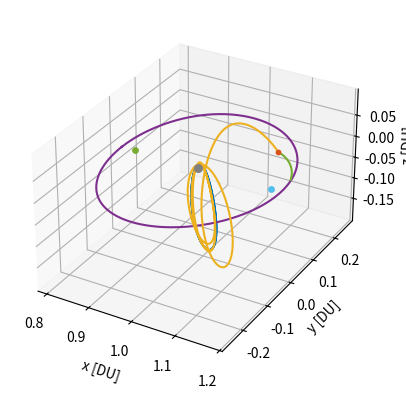

Write Python code to recreate this figure.
# [redacted]
# AERO 599
# Bicircular Restricted 4 Body Problem
# Earth moon system with solar perturbation, varying starting sun true anomaly

import os
clear = lambda: os.system('clear')
clear()

import numpy as np
from scipy.integrate import solve_ivp
from scipy.optimize import fsolve
import matplotlib
import matplotlib.pyplot as plt
# from mpl_toolkits.mplot3d import Axes3D

# MATLAB Default colors
# 1: [0, 0.4470, 0.7410]        Blue
# 2: [0.8500, 0.3250, 0.0980]   Red
# 3: [0.9290, 0.6940, 0.1250]   Yellow
# 4: [0.4940, 0.1840, 0.5560]   Purple
# 5: [0.4660, 0.6740, 0.1880]
# 6: [0.3010, 0.7450, 0.9330]
# 7: [0.6350, 0.0780, 0.1840]

# Initialize variables
mu = 0.012150585609624  # Earth-Moon system mass ratio
omega_S = 1  # Sun's angular velocity (rev/TU)
mass_S = 1.988416e30 / (5.974e24 + 73.48e21) # Sun's mass ratio relative to the Earth-Moon system
dist_S = 149.6e6 / 384.4e3 # Distance of the sun in Earth-moon distances to EM Barycenter
tol = 1e-12 # Tolerancing for accuracy
Omega0 = 0 # RAAN of sun in EM system (align to vernal equinox)
theta0 = 13*np.pi/8 # true anomaly of sun at start
inc = 5.145 * (np.pi/180) # Inclination of moon's orbit (sun's ecliptic with respect to the moon)


# CR3BP Equations of Motion
def cr3bp_equations(t, state, mu):
    # Unpack the state vector
    x, y, z, vx, vy, vz = state
    
    # Distances to primary and secondary
    r1, r2 = r1_r2(x, y, z, mu)

    # Equations of motion
    ax = 2*vy + x - (1 - mu)*(x + mu)/r1**3 - mu*(x - (1 - mu))/r2**3
    ay = -2*vx + y - (1 - mu)*y/r1**3 - mu*y/r2**3
    az = -(1 - mu)*z/r1**3 - mu*z/r2**3
    
    return [vx, vy, vz, ax, ay, az]

# BCR4BP Equations of Motion
def bcr4bp_equations(t, state, mu, inc, Omega, theta0):
    # Unpack the state vector
    x, y, z, vx, vy, vz = state

    # Distances to primary and secondary
    r1, r2 = r1_r2(x, y, z, mu)

    # Accelerations from the Sun's gravity (transformed)
    a_Sx, a_Sy, a_Sz = sun_acceleration(x, y, z, t, inc, Omega, theta0)

    # Full equations of motion with Coriolis and Sun's effect
    ax = 2 * vy + x - (1 - mu) * (x + mu) / r1**3 - mu * (x - (1 - mu)) / r2**3 + a_Sx
    ay = -2 * vx + y - (1 - mu) * y / r1**3 - mu * y / r2**3 + a_Sy
    az = -(1 - mu) * z / r1**3 - mu * z / r2**3 + a_Sz

    return [vx, vy, vz, ax, ay, az]

# Sun's position as a function of time (circular motion)
def sun_position(t, inc, Omega0, theta0):
    # Sun's position in the equatorial plane (circular motion)
    r_Sx = dist_S * (np.cos((t+theta0) - Omega0) * np.cos(Omega0) - np.sin((t+theta0) - Omega0) * np.sin(Omega0) * np.cos(inc))
    r_Sy = dist_S * (np.cos((t+theta0) - Omega0) * np.sin(Omega0) + np.sin(- (t+theta0) - Omega0) * np.cos(Omega0) * np.cos(inc))
    r_Sz = dist_S * (np.sin((t+theta0) - Omega0) * np.sin(inc))
    # r_S= np.array([r_Sx_eq, r_Sy_eq, r_Sz_eq])
    # return r_S[0], r_S[1], r_S[2]
    return r_Sx, r_Sy, r_Sz

r_Sx0, r_Sy0, r_Sz0 = sun_position(0, inc, Omega0, theta0)

def sun_acceleration(x, y, z, t, inc, Omega, theta0):
    # Get Sun's transformed position
    r_Sx, r_Sy, r_Sz = sun_position(t, inc, Omega, theta0)
    
    # Relative distance to the Sun
    r_S = np.sqrt((x - r_Sx)**2 + (y - r_Sy)**2 + (z - r_Sz)**2)
    dist_S = np.sqrt(r_Sx**2 + r_Sy**2 + r_Sz**2)
    
    # Accelerations
    a_Sx = -mass_S * (x - r_Sx) / r_S**3 - (mass_S * r_Sx) / dist_S**3
    a_Sy = -mass_S * (y - r_Sy) / r_S**3 - (mass_S * r_Sy) / dist_S**3
    a_Sz = -mass_S * (z - r_Sz) / r_S**3 - (mass_S * r_Sz) / dist_S**3
    
    return a_Sx, a_Sy, a_Sz

# Distance from satellite to Earth and Moon
def r1_r2(x, y, z, mu):
    r1 = np.sqrt((x + mu)**2 + y**2 + z**2)  # Distance to Earth
    r2 = np.sqrt((x - (1 - mu))**2 + y**2 + z**2)  # Distance to Moon
    return r1, r2

# Moon centered position
def MCI(x, y, z, mu):
    # moves position from canonical in to moon centered kilometers, for J2 calculation
    xMCI = (x - (1-mu)) * 384400
    yMCI = y * 384400
    zMCI = z * 384400

    return [xMCI, yMCI, zMCI]

# Moon J2 perturbation
def J2(x, y, z, mu):
    # J2 for moon in the moon frame, read in canonical units
    J2val = 202.7e-6
    Rmoon = 1737.5 # km

    # convert from km/s to DU/TU^2
    DUtokm = 384.4e3 # kms in 1 DU
    TUtoS  = 375190.25852 # s in 1 3BP TU

    # position read in as canonical, needs to be in MCI for moon J2
    [xMCI, yMCI, zMCI] = MCI(x, y, z, mu)
    rmoonsc = np.sqrt(xMCI**2 + yMCI**2 + zMCI**2) # now also in km

    # appears to get up to e-13 for NRHO
    aJ2 = [- (3 * J2val * mu * Rmoon**2 / (2 * rmoonsc**5)) * (1 - 5 * (zMCI/rmoonsc)**2) * xMCI, - (3 * J2val * mu * Rmoon**2 / (2 * rmoonsc**5)) * (1 - 5 * (zMCI/rmoonsc)**2) * yMCI, - (3 * J2val * mu * Rmoon**2 / (2 * rmoonsc**5))* (3 - 5 * (zMCI/rmoonsc)**2) * zMCI]

    # convert from km/s^2 to DU/TU^2
    DUtokm = 384.4e3 # kms in 1 DU
    TUtoS  = 375190.25852 # s in 1 3BP TU

    aJ2_canonical = aJ2
    aJ2_canonical[0] = aJ2[0] / DUtokm * TUtoS**2
    aJ2_canonical[1] = aJ2[1] / DUtokm * TUtoS**2
    aJ2_canonical[2] = aJ2[2] / DUtokm * TUtoS**2

    return aJ2_canonical


    # moves position from canonical in to moon centered kilometers, for J2 calculation
    xMCI = (x - (1-mu)) * 384400
    yMCI = y * 384400
    zMCI = z * 384400

    return [xMCI, yMCI, zMCI]

# Effective potential U(x, y) - Use with jacobi constant
def U(x, y, mu):
    r1, r2 = r1_r2(x, y, mu)
    return 0.5 * (x**2 + y**2) + (1 - mu)/r1 + mu/r2

# Function to find the roots for L1, L2, L3 along the x-axis
def lagrange_x_eq(x, mu, point):
    r1 = abs(x + mu)
    r2 = abs(x - (1 - mu))
    if point == 'L1':
        return x - (1 - mu)/(x + mu)**2 + mu/(x - (1 - mu))**2
    elif point == 'L2':
        return x - (1 - mu)/(x + mu)**2 - mu/(x - (1 - mu))**2
    elif point == 'L3':
        return x + (1 - mu)/(x + mu)**2 + mu/(x - (1 - mu))**2

# Solving for L1, L2, L3 along the x-axis
L1_x = fsolve(lagrange_x_eq, 0.8, args=(mu, 'L1'))[0]
L2_x = fsolve(lagrange_x_eq, 1.2, args=(mu, 'L2'))[0]
L3_x = fsolve(lagrange_x_eq, - 1.2, args=(mu, 'L3'))[0]

# Coordinates for L4 and L5 (equilateral triangle points)
L4_x = 0.5 - mu
L4_y = np.sqrt(3) / 2
L5_x = 0.5 - mu
L5_y = -np.sqrt(3) / 2


# Initial Conditions
# state0 is 9:2 NRHO
state0 = [1.0213448959167291E+0,	-4.6715051049863432E-27,	-1.8162633785360355E-1,	-2.3333471915735886E-13,	-1.0177771593237860E-1,	-3.4990116102675334E-12] # 1.5021912429136250E+0 TU period
# state1 is 70000km DRO
state1 = [8.0591079311650515E-1,	2.1618091280991729E-23,	3.4136631163268282E-25,	-8.1806482539864240E-13,	5.1916995982435687E-1,	-5.7262098359472236E-25] # 3.2014543457713667E+0 TU period

time1 = 3.2014543457713667E+0 # TU


# moon distance in km
moondist = (1 - mu - state1[0]) * 384.4e3
# print(moondist): 69937.2 km


# Check function for DRO distance
from functools import wraps
from typing import List, Union, Optional, Callable

def event_listener():
    """
    Custom decorator to set direction and terminal values for event handling
    """

    def decorator(func):
        @wraps(func)
        def wrapper(*args, **kwargs):
            return func(*args, **kwargs)

        wrapper.direction = -1
        wrapper.terminal = True
        return wrapper

    return decorator

@event_listener()
def DRO_event(time: float, state: Union[List, np.ndarray], *opts):
    """
    Event listener for `solve_ivp` to quit integration when crossing DRO
    """

   # Compute current position of the spacecraft

    x = state[0]
    y = state[1]

    # Find point closest to in circleplot

    space = np.linspace(0,360)
    circleplotx = np.sqrt(.035) * np.sin(2*np.pi*space/100) + (1-.68*mu)
    circleploty = np.sqrt(.061) * np.cos(2*np.pi*space/100)
    distunder = 1

    for i in range(1,len(space)):

        distance = (x - circleplotx[i])**2 + (y - circleploty[i])**2
        # This can miss and go through if too low
        if distance < .00008:
            # See if greater than that point
    
            distunder = (circleplotx[i]-x) + (circleploty[i]-y)

    # Cross from positive to negative
    # output = moondistSQ - distance
    output = distunder
    # print(output)

    return output


# Time span for the propagation 
t_span1 = (0, time1)  # Start and end times
t_span2 = (0, 1*2*np.pi) #


# Solve the IVP
sol0_3BPNRHO = solve_ivp(cr3bp_equations, t_span1, state0, args=(mu,), rtol=tol, atol=tol)
sol0_3BPDRO = solve_ivp(cr3bp_equations, t_span1, state1, args=(mu,), rtol=tol, atol=tol)

# sol1_4BPNRHO = solve_ivp(bcr4bp_equations, t_span2, state0, args=(mu,inc,Omega0,theta0,), rtol=tol, atol=tol)
# sol1_4BPDRO = solve_ivp(bcr4bp_equations, t_span2, state1, args=(mu,inc,Omega0,theta0,), rtol=tol, atol=tol)

# Hypothetical transfer maneuvers
# Starting with 3BP NRHO characteristics, looking for 3BP DRO characteristics

# Loop to check for the last time orbit crosses the xy plane inside of the DRO

# theta0 = 0
# theta0 = 197 * np.pi / 128
theta0 = 4.822835597112472


print('theta0: ', theta0)


deltavmin = 1
thetamin = 0
thrustangle = np.pi/4; # rad, 45 deg .584 with 16 points, .421 with 512 points
# thrustangle = np.pi/3; # rad, 60 deg .584 with 16 points, .460 with 512 points
# thrustangle = np.pi/6; # rad, 30 deg .584 with 16 points, .436 with 512 points
# thrustangle = np.pi/2; # rad, 90 deg .584 with 16 points, .405 with 512 points
# thrustangle = 5*np.pi/12; # rad, 75 deg .584 with 16 points, .415 with 512 points
# thrustangle = np.pi/12; # rad, 15 deg .584 with 16 points, .440 with 512 points
# thrustangle = 0; # rad, 0 deg .584 with 16 points, . with 512 points

# vyoffset = 0
vyoffset = -.105    # 0 gives 0.521 km/s with 32 points
                # -.1 yeilds 0.483 km/s with 64 points
                # negative y benefits the points close to the positive x axis, and allows for better curvature

DUtokm = 384.4e3 # kms in 1 DU
TUtoS4 = 406074.761647 # s in 1 4BP TU
vyoffsetKMS = vyoffset * DUtokm / TUtoS4

print('offset is: ', vyoffsetKMS, ' km/s')

moondistSQ = (1*(moondist/384.4e3))**2

# thrustangle = np.pi / 2 # 90 deg

tspant1 = (0,14) # for 0 z position
solT0 = solve_ivp(bcr4bp_equations, tspant1, state0, args=(mu,inc,Omega0,theta0,), rtol=tol, atol=tol)

xvel = 0
yvel = 0

x = solT0.y[0,:]
y = solT0.y[1,:]
z = solT0.y[2,:]
# vx = solT0.y[3,:]
# vy = solT0.y[4,:]
t = solT0.t

for i in range(1,len(solT0.y[0,:])):

    distance = (x[i] - (1 - mu))**2 + y[i]**2
    # xyplanedistance = np.abs(z[i])
    xyplanecross = (z[i-1] * z[i]) < 0

    if distance < moondistSQ:
        # Only keeps the last place crossing
        if xyplanecross:

            # xend, yend, zend = x[i], y[i], z[i]
            tend = t[i]
            # print(i, xend, yend)

# Here
# print(i, xend, yend, tend)

tspant2 = (0,tend) # for 0 z position
solT1 = solve_ivp(bcr4bp_equations, tspant2, state0, args=(mu,inc,Omega0,theta0,), rtol=tol, atol=tol)

x = solT1.y[0,:]
xend = x[-1]
y = solT1.y[1,:]
yend = y[-1]
z = solT1.y[2,:]
# Should be 0 or close enough
vx = solT1.y[3,:]
vxend = vx[-1]
vy = solT1.y[4,:]
vyend = vy[-1]
vz = solT1.y[5,:]
vzend = vz[-1] 
# print(vzend)

newstate1 = solT1.y[:,-1] + [0, 0, 0, 0, vyoffset, -vzend]
tspant3 = (tend,tend + 2)
deltav1 = np.sqrt(vyoffset**2 + vzend**2)

solT2 = solve_ivp(bcr4bp_equations, tspant3, newstate1, args=(mu,inc,Omega0,theta0,), rtol=tol, atol=tol, events = DRO_event)
x = solT2.y[0,:]
y = solT2.y[1,:]
z = solT2.y[2,:]
vx = solT2.y[3,:]
vy = solT2.y[4,:]
vz = solT2.y[5,:]
t2 = solT2.t


# Check if trajectory off the end intersects with DRO
r = []
for i in range(0,len(x)):
    for j in range(0,len(sol0_3BPDRO.y[0,:])):
        trajectorydistance = np.sqrt((x[i] - sol0_3BPDRO.y[0,j])**2 + (y[i] - sol0_3BPDRO.y[1,j])**2 + (z[i] - sol0_3BPDRO.y[2,j])**2)
        r.append((i, j, trajectorydistance))

cpa = min(r, key=lambda e: e[2])
i, j, cpavalue = cpa
checkdistance = 1e-2

if cpavalue < checkdistance:
    endpoint = (x[i], y[i], z[i])
    endtime = t2[i]
    # print(endtime)
    tspant4 = (tend,endtime)
    solT3 = solve_ivp(bcr4bp_equations, tspant4, newstate1, args=(mu,inc,Omega0,theta0,), rtol=tol, atol=tol, events = DRO_event)
    
    deltav2 = np.sqrt((-vx[i]+sol0_3BPDRO.y[3,j])**2 + (-vy[i]+sol0_3BPDRO.y[4,j])**2)

    deltav = deltav1 + deltav2
    # print('  deltav1: ', deltav1, 'DU/TU')
    # print('  deltav2: ', deltav2, 'DU/TU')
    DUtokm = 384.4e3 # kms in 1 DU
    TUtoS4 = 406074.761647 # s in 1 4BP TU
    deltavS = deltav * DUtokm / TUtoS4
    print('  deltavS: ', deltavS, 'km/s')


else:
    while cpavalue > checkdistance:
        moonx = xend - (1-mu)
        moony = yend
        moonangle = np.arctan2(moony,moonx)
        # print('  moonangle:',moonangle)
        xvel += .05*np.cos(moonangle - thrustangle)         # Try different angles here
        yvel += .05*np.sin(moonangle - thrustangle)
        newstate1 = solT1.y[:,-1] + [0, 0, 0, xvel, vyoffset + yvel, -vzend]
        tspant3 = (tend,tend + 1)
        
        solT2 = solve_ivp(bcr4bp_equations, tspant3, newstate1, args=(mu,inc,Omega0,theta0,), rtol=tol, atol=tol, events = DRO_event)
        x = solT2.y[0,:]
        y = solT2.y[1,:]
        z = solT2.y[2,:]
        vx = solT2.y[3,:]
        vy = solT2.y[4,:]
        vz = solT2.y[5,:]
        t2 = solT2.t

        # Check if trajectory off the end intersects with DRO
        r = []
        for i in range(0,len(x)):
            for j in range(0,len(sol0_3BPDRO.y[0,:])):
                trajectorydistance = np.sqrt((x[i] - sol0_3BPDRO.y[0,j])**2 + (y[i] - sol0_3BPDRO.y[1,j])**2 + (z[i] - sol0_3BPDRO.y[2,j])**2)
                r.append((i, j, trajectorydistance))

        cpa = min(r, key=lambda e: e[2])
        i, j, cpavalue = cpa


    deltav1 = np.sqrt(xvel**2 + (vyoffset + yvel)**2 + vzend**2)
    deltav2 = np.sqrt((-vx[i]+sol0_3BPDRO.y[3,j])**2 + (-vy[i]+sol0_3BPDRO.y[4,j])**2)
    deltav = deltav1 + deltav2
    DUtokm = 384.4e3 # kms in 1 DU
    TUtoS4 = 406074.761647 # s in 1 4BP TU
    deltavS = deltav * DUtokm / TUtoS4
    print('  deltavS: ', deltavS, 'km/s')



# 3D Plotting
# Plot the trajectory
fig = plt.figure()
ax = fig.add_subplot(111, projection='3d')

# # Plot the celestial bodies
# # ax.scatter(-mu, 0, 0, color='blue', label='Earth', s=100)  # Primary body (Earth)
ax.scatter(1 - mu, 0, 0, color='gray', s = 30) #, label='Moon')  # Secondary body (Moon)

# # Plot the Lagrange points
ax.scatter([L1_x], [0], [0], color=[0.4660, 0.6740, 0.1880], s=15) #, label='L1')
ax.scatter([L2_x], [0], [0], color=[0.3010, 0.7450, 0.9330], s=15) #, label='L2')

# # ax.scatter([L1_x, L2_x, L3_x, L4_x, L5_x], [0, 0, 0, L4_y, L5_y], [0, 0, 0, 0, 0], color='red', s=15, label='Langrage Points')

# # Plot the trajectories
ax.plot(sol0_3BPNRHO.y[0], sol0_3BPNRHO.y[1], sol0_3BPNRHO.y[2], color=[0, 0.4470, 0.7410]) #, label='9:2 NRHO')
ax.plot(sol0_3BPDRO.y[0], sol0_3BPDRO.y[1], sol0_3BPDRO.y[2], color=[0.4940, 0.1840, 0.5560]) #, label='70000km DRO')
# ax.plot(sol0_DROfind.y[0], sol0_DROfind.y[1], sol0_DROfind.y[2], color=[0.4940, 0.1840, 0.5560], label='Target DRO')

# ax.plot(solT0.y[0], solT0.y[1], solT0.y[2], color=[0.9290, 0.6940, 0.1250], label='T 1')
ax.scatter([newstate1[0]], [newstate1[1]], [newstate1[2]], color=[0.8500, 0.3250, 0.0980], s=10)
ax.plot(solT1.y[0], solT1.y[1], solT1.y[2], color=[0.9290, 0.6940, 0.1250]) #, label='Coast Trajectory')

# ax.scatter([newstate3[0]], [newstate3[1]], [newstate3[2]], color=[0.8500, 0.3250, 0.0980], s=10)
ax.plot(solT2.y[0], solT2.y[1], solT2.y[2], color=[0.4660, 0.6740, 0.1880], label='T2')

# # ax.scatter([newstate4[0]], [newstate4[1]], [newstate4[2]], color=[0.8500, 0.3250, 0.0980], s=10)
# ax.plot(solT3.y[0], solT3.y[1], solT3.y[2], color=[0.4660, 0.6740, 0.1880]) #, label='DRO Intercept') # [0.9290, 0.6940, 0.1250]


moonx = xend - (1-mu)
moony = yend
moonangle = np.arctan2(moony,moonx)
xplot0 = .08*np.cos(moonangle)
yplot0 = .08*np.sin(moonangle)
xplot15 = .08*np.cos(moonangle - np.pi/12)
yplot15 = .08*np.sin(moonangle - np.pi/12)
xplot30 = .08*np.cos(moonangle - np.pi/6)
yplot30 = .08*np.sin(moonangle - np.pi/6)
xplot45 = .08*np.cos(moonangle - np.pi/4)
yplot45 = .08*np.sin(moonangle - np.pi/4)
xplot60 = .08*np.cos(moonangle - np.pi/3)
yplot60 = .08*np.sin(moonangle - np.pi/3)
xplot75 = .08*np.cos(moonangle - 5*np.pi/12)
yplot75 = .08*np.sin(moonangle - 5*np.pi/12)
xplot90 = .08*np.cos(moonangle - np.pi/2)
yplot90 = .08*np.sin(moonangle - np.pi/2)

# ax.quiver(newstate1[0],newstate1[1],newstate1[2], xplot0, yplot0, 0, length = 1, color=[0.6350, 0.0780, 0.1840], label='0 Degrees')
# ax.quiver(newstate1[0],newstate1[1],newstate1[2], xplot15, yplot15, 0, length = 1, color=[0.3010, 0.7450, 0.9330], label='15 Degrees')
# ax.quiver(newstate1[0],newstate1[1],newstate1[2], xplot30, yplot30, 0, length = 1, color=[0.9290, 0.6940, 0.1250], label='30 Degrees')
# ax.quiver(newstate1[0],newstate1[1],newstate1[2], xplot45, yplot45, 0, length = 1, color=[0, 0.4470, 0.7410], label='45 Degrees')
# ax.quiver(newstate1[0],newstate1[1],newstate1[2], xplot60, yplot60, 0, length = 1, color=[0.8500, 0.3250, 0.0980], label='60 Degrees')
# ax.quiver(newstate1[0],newstate1[1],newstate1[2], xplot75, yplot75, 0, length = 1, color=[0.4660, 0.6740, 0.1880], label='75 Degrees')
# ax.quiver(newstate1[0],newstate1[1],newstate1[2], xplot90, yplot90, 0, length = 1, color=[0.4940, 0.1840, 0.5560], label='90 Degrees')

zticks = -.15, -.1, -.05, 0, .05

# Labels and plot settings
ax.set_xlabel('x [DU]')
ax.set_ylabel('y [DU]')
ax.set_zlabel('z [DU]')
ax.set_zticks(zticks)
# ax.set_axis_off()  # Turn off the axes for better visual appeal

# ax.legend(loc='best')

plt.gca().set_aspect('equal', adjustable='box')
plt.show()



